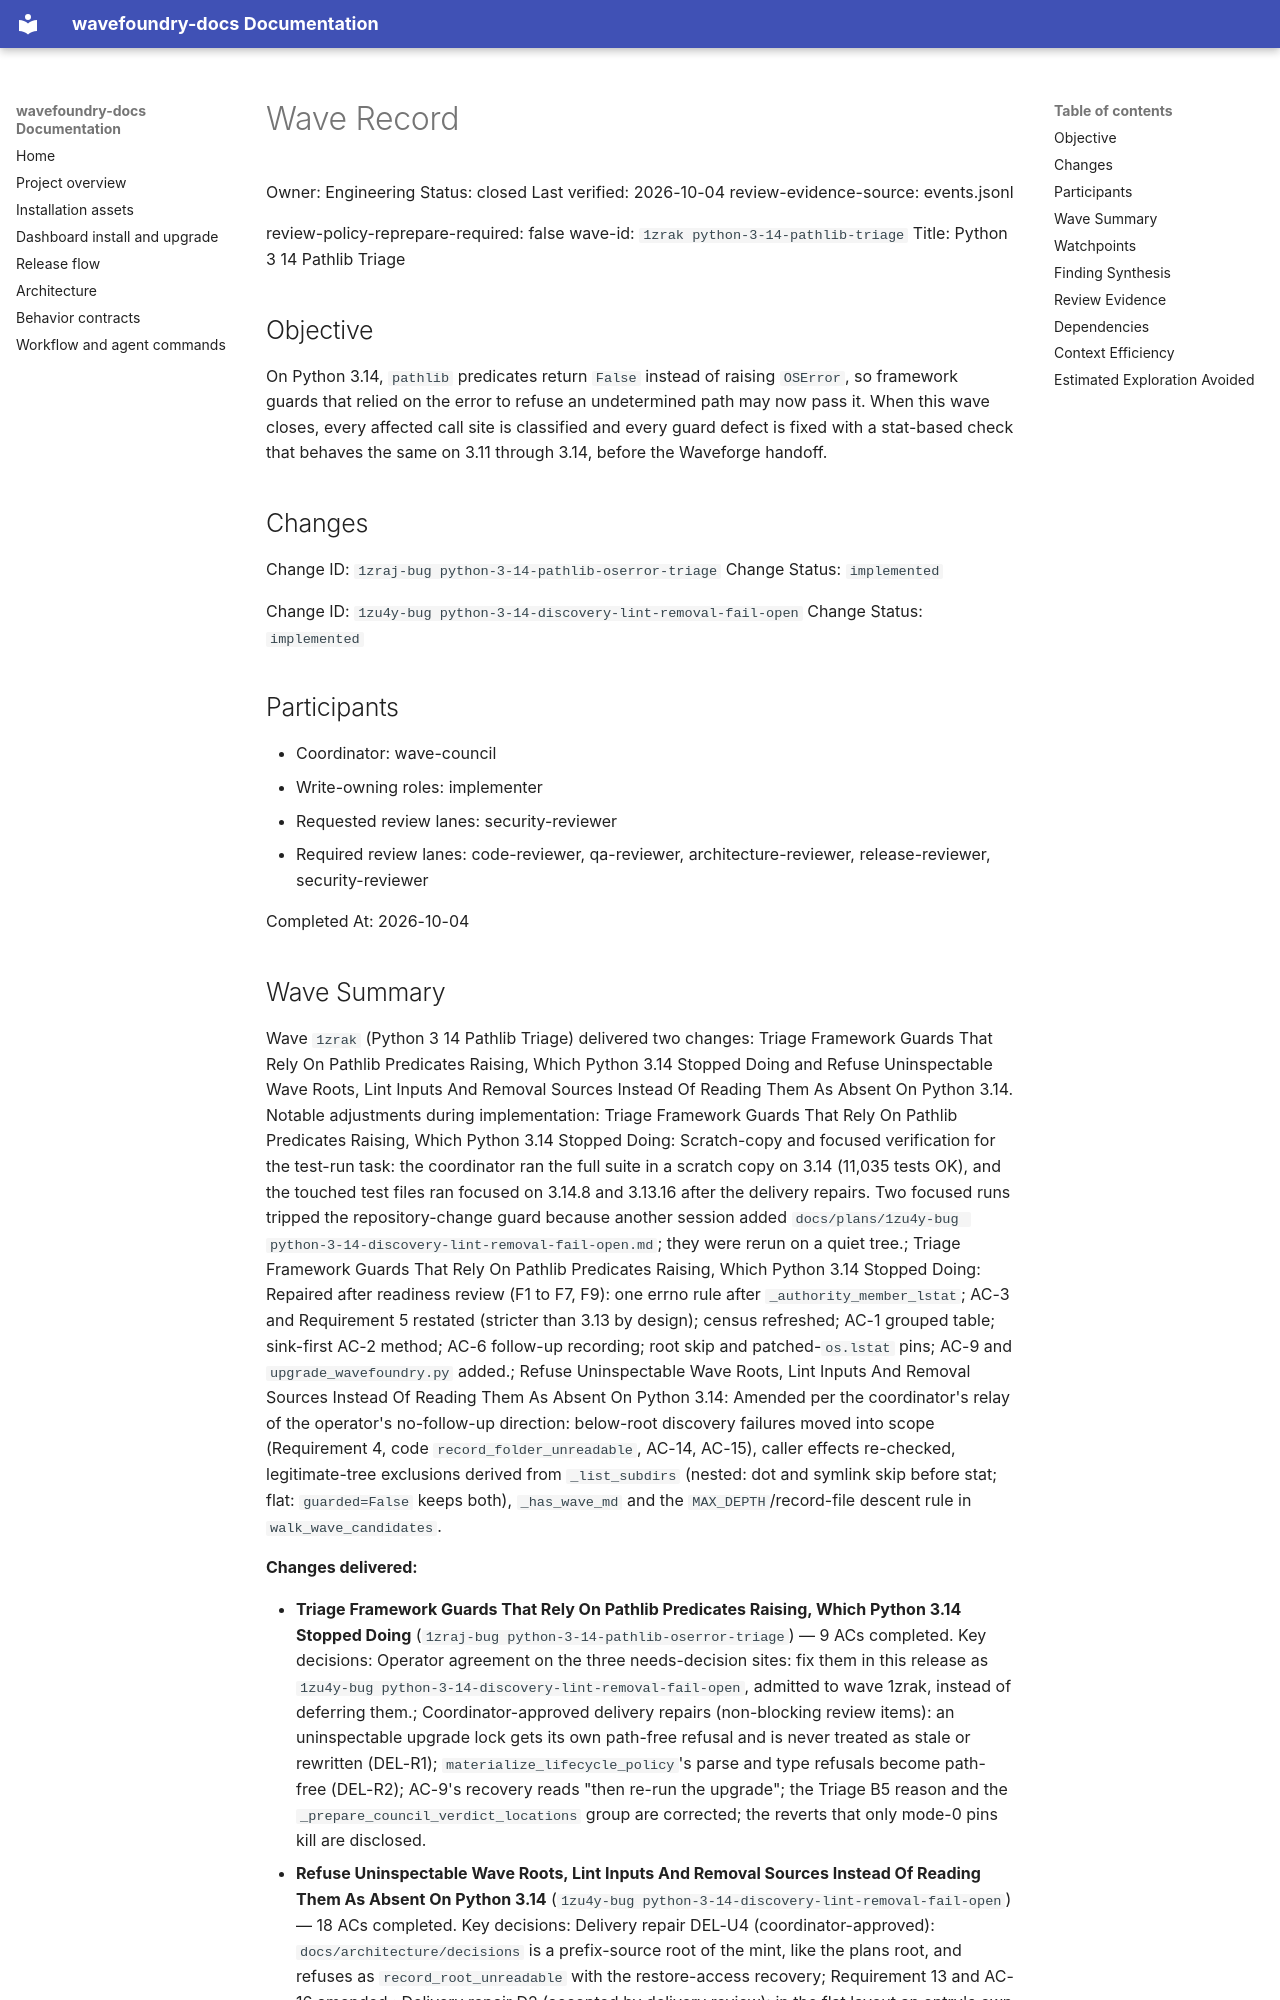

repository: coryhacking/wavefoundry · page: waves/1zrak python-3-14-pathlib-triage/wave/index.html · generator: mkdocs

# Wave Record

Owner: Engineering
Status: closed
Last verified: 2026-10-04
review-evidence-source: events.jsonl

review-policy-reprepare-required: false
wave-id: `1zrak python-3-14-pathlib-triage`
Title: Python 3 14 Pathlib Triage

## Objective

On Python 3.14, `pathlib` predicates return `False` instead of raising `OSError`, so framework guards that relied on the error to refuse an undetermined path may now pass it. When this wave closes, every affected call site is classified and every guard defect is fixed with a stat-based check that behaves the same on 3.11 through 3.14, before the Waveforge handoff.

## Changes

Change ID: `1zraj-bug python-3-14-pathlib-oserror-triage`
Change Status: `implemented`

Change ID: `1zu4y-bug python-3-14-discovery-lint-removal-fail-open`
Change Status: `implemented`

## Participants

- Coordinator: wave-council
- Write-owning roles: implementer
- Requested review lanes: security-reviewer
- Required review lanes: code-reviewer, qa-reviewer, architecture-reviewer, release-reviewer, security-reviewer

Completed At: 2026-10-04
